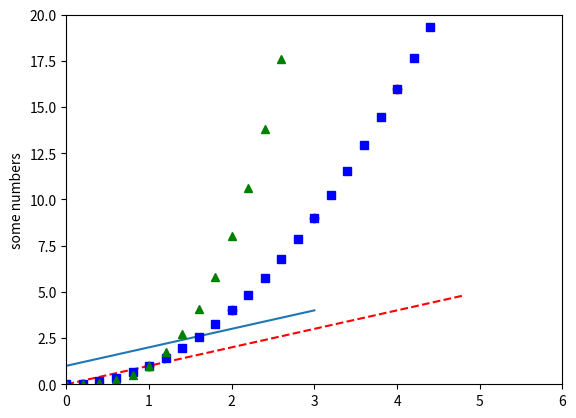

The matplotlib source for this figure:
import matplotlib.pyplot as plt
plt.plot([1,2,3,4])
plt.ylabel('some numbers')
plt.show()

###########################

import matplotlib.pyplot as plt
plt.plot([1,2,3,4], [1,4,9,16], 'ro')
plt.axis([0, 6, 0, 20])
plt.show()

###########################

import numpy as np
import matplotlib.pyplot as plt

# evenly sampled time at 200ms intervals
t = np.arange(0., 5., 0.2)

# red dashes, blue squares and green triangles
plt.plot(t, t, 'r--', t, t**2, 'bs', t, t**3, 'g^')
plt.show()

###########################


